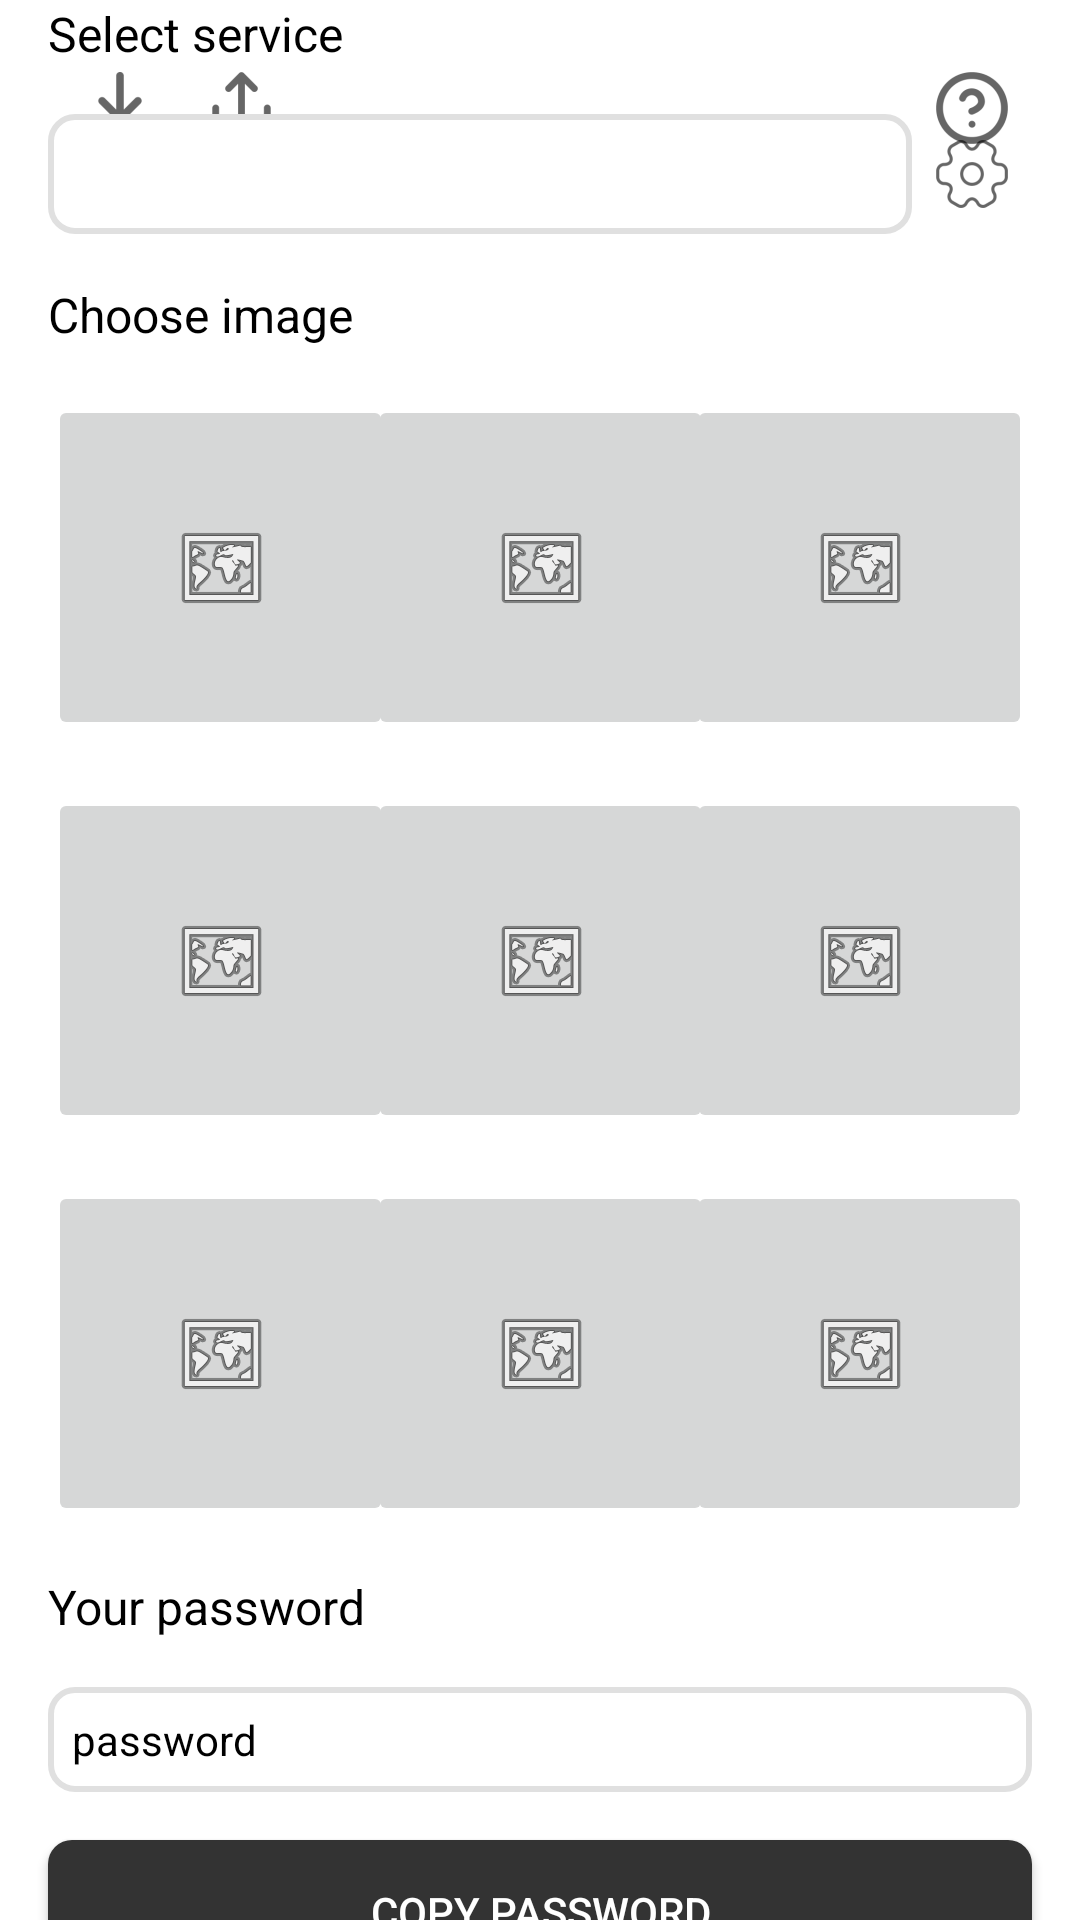

Produce the Android XML layout that renders to this screen, including the resource entries it uses.
<!-- AndroidManifest.xml: application theme Theme.MyApplication -->
<!-- res/layout/get_password.xml -->
<?xml version="1.0" encoding="utf-8"?>
<androidx.constraintlayout.widget.ConstraintLayout xmlns:android="http://schemas.android.com/apk/res/android"
    xmlns:app="http://schemas.android.com/apk/res-auto"
    xmlns:tools="http://schemas.android.com/tools"
    android:id="@+id/main"
    android:layout_width="match_parent"
    android:layout_height="match_parent"
    tools:context=".MainActivity">

    <ImageButton
        android:id="@+id/get_password_image_7"
        android:layout_width="115dp"
        android:layout_height="115dp"
        android:layout_marginTop="16dp"
        android:onClick="onImageClick"
        android:src="@android:drawable/ic_menu_mapmode"
        app:layout_constraintEnd_toStartOf="@+id/get_password_image_5"
        app:layout_constraintStart_toEndOf="@+id/get_password_image_3"
        app:layout_constraintTop_toBottomOf="@+id/get_password_image_4" />

    <ImageButton
        android:id="@+id/get_password_image_6"
        android:layout_width="115dp"
        android:layout_height="115dp"
        android:layout_marginStart="16dp"
        android:layout_marginTop="16dp"
        android:onClick="onImageClick"
        android:src="@android:drawable/ic_menu_mapmode"
        app:layout_constraintStart_toStartOf="parent"
        app:layout_constraintTop_toBottomOf="@+id/get_password_image_3" />

    <ImageButton
        android:id="@+id/get_password_image_8"
        android:layout_width="115dp"
        android:layout_height="115dp"
        android:layout_marginTop="16dp"
        android:layout_marginEnd="16dp"
        android:onClick="onImageClick"
        android:src="@android:drawable/ic_menu_mapmode"
        app:layout_constraintEnd_toEndOf="parent"
        app:layout_constraintTop_toBottomOf="@+id/get_password_image_5" />

    <ImageButton
        android:id="@+id/get_password_image_1"
        android:layout_width="115dp"
        android:layout_height="115dp"
        android:layout_marginBottom="16dp"
        android:onClick="onImageClick"
        android:src="@android:drawable/ic_menu_mapmode"
        app:layout_constraintBottom_toTopOf="@+id/get_password_image_4"
        app:layout_constraintEnd_toStartOf="@+id/get_password_image_5"
        app:layout_constraintStart_toEndOf="@+id/get_password_image_3" />

    <ImageButton
        android:id="@+id/get_password_image_2"
        android:layout_width="115dp"
        android:layout_height="115dp"
        android:layout_marginEnd="16dp"
        android:layout_marginBottom="16dp"
        android:onClick="onImageClick"
        android:src="@android:drawable/ic_menu_mapmode"
        app:layout_constraintBottom_toTopOf="@+id/get_password_image_5"
        app:layout_constraintEnd_toEndOf="parent" />

    <ImageButton
        android:id="@+id/get_password_image_0"
        android:layout_width="115dp"
        android:layout_height="115dp"
        android:layout_marginStart="16dp"
        android:layout_marginBottom="16dp"
        android:onClick="onImageClick"
        android:src="@android:drawable/ic_menu_mapmode"
        app:layout_constraintBottom_toTopOf="@+id/get_password_image_3"
        app:layout_constraintStart_toStartOf="parent" />

    <ImageButton
        android:id="@+id/ib_enable_backup"
        android:layout_width="wrap_content"
        android:layout_height="40dp"
        android:layout_marginStart="16dp"
        android:layout_marginTop="16dp"
        android:backgroundTint="@color/transparent"
        android:src="@drawable/ic_enable_backup"
        app:layout_constraintStart_toStartOf="parent"
        app:layout_constraintTop_toTopOf="parent"
        app:tint="@color/black" />

    <ImageButton
        android:id="@+id/ic_share_backup"
        android:layout_width="wrap_content"
        android:layout_height="40dp"
        android:layout_marginStart="-8dp"
        android:layout_marginTop="16dp"
        android:backgroundTint="@color/transparent"
        android:src="@drawable/ic_share_backup"
        app:layout_constraintStart_toEndOf="@+id/ib_enable_backup"
        app:layout_constraintTop_toTopOf="parent"
        app:tint="@color/black" />

    <ImageButton
        android:id="@+id/ib_get_password_help"
        android:layout_width="40dp"
        android:layout_height="40dp"
        android:layout_marginTop="16dp"
        android:layout_marginEnd="16dp"
        android:backgroundTint="@color/transparent"
        android:src="@drawable/ic_help"
        app:layout_constraintEnd_toEndOf="parent"
        app:layout_constraintTop_toTopOf="parent"
        app:tint="@color/black" />

    <ImageButton
        android:id="@+id/get_password_image_4"
        android:layout_width="115dp"
        android:layout_height="115dp"
        android:onClick="onImageClick"
        android:src="@android:drawable/ic_menu_mapmode"
        app:layout_constraintBottom_toBottomOf="parent"
        app:layout_constraintEnd_toStartOf="@+id/get_password_image_5"
        app:layout_constraintStart_toEndOf="@+id/get_password_image_3"
        app:layout_constraintTop_toTopOf="parent" />

    <ImageButton
        android:id="@+id/get_password_image_5"
        android:layout_width="115dp"
        android:layout_height="115dp"
        android:layout_marginEnd="16dp"
        android:onClick="onImageClick"
        android:src="@android:drawable/ic_menu_mapmode"
        app:layout_constraintBottom_toBottomOf="parent"
        app:layout_constraintEnd_toEndOf="parent"
        app:layout_constraintTop_toTopOf="parent" />

    <ImageButton
        android:id="@+id/get_password_image_3"
        android:layout_width="115dp"
        android:layout_height="115dp"
        android:layout_marginStart="16dp"
        android:onClick="onImageClick"
        android:src="@android:drawable/ic_menu_mapmode"
        app:layout_constraintBottom_toBottomOf="parent"
        app:layout_constraintStart_toStartOf="parent"
        app:layout_constraintTop_toTopOf="parent" />

    <TextView
        android:id="@+id/textView"
        style="@style/TextNormal"
        android:layout_width="wrap_content"
        android:layout_height="wrap_content"
        android:layout_marginStart="16dp"
        android:layout_marginBottom="16dp"
        android:text="@string/select_image"
        app:layout_constraintBottom_toTopOf="@+id/get_password_image_0"
        app:layout_constraintStart_toStartOf="parent" />

    <Spinner
        android:id="@+id/selected_service"
        style="@style/InputFieldStyle"
        android:layout_width="0dp"
        android:layout_height="40dp"
        android:layout_marginStart="16dp"
        android:layout_marginBottom="16dp"
        app:layout_constraintBottom_toTopOf="@+id/textView"
        app:layout_constraintEnd_toStartOf="@+id/setup_service_button"
        app:layout_constraintStart_toStartOf="parent" />


    <ImageButton
        android:id="@+id/setup_service_button"
        android:layout_width="40dp"
        android:layout_height="40dp"
        android:layout_marginEnd="16dp"
        android:backgroundTint="@color/transparent"

        android:onClick="onSetupService"
        android:src="@drawable/ic_setup"
        app:layout_constraintBottom_toBottomOf="@+id/selected_service"
        app:layout_constraintEnd_toEndOf="parent"
        app:tint="@color/black" />
    

    <TextView
        android:id="@+id/textView2"
        style="@style/TextNormal"
        android:layout_width="wrap_content"
        android:layout_height="wrap_content"
        android:layout_marginStart="16dp"
        android:layout_marginBottom="16dp"
        android:text="@string/select_service"
        app:layout_constraintBottom_toTopOf="@+id/selected_service"
        app:layout_constraintStart_toStartOf="parent" />

    <TextView
        android:id="@+id/textView3"
        style="@style/TextNormal"
        android:layout_width="wrap_content"
        android:layout_height="wrap_content"
        android:layout_marginStart="16dp"
        android:layout_marginTop="16dp"
        android:text="@string/your_password"
        app:layout_constraintStart_toStartOf="parent"
        app:layout_constraintTop_toBottomOf="@+id/get_password_image_6" />

    <EditText
        android:id="@+id/get_password_result"
        style="@style/InputFieldStyle"
        android:layout_width="0dp"
        android:layout_height="wrap_content"
        android:layout_marginStart="16dp"
        android:layout_marginTop="16dp"
        android:layout_marginEnd="16dp"
        android:ems="10"
        android:enabled="false"
        android:inputType="text"
        android:text="password"
        app:layout_constraintEnd_toEndOf="parent"
        app:layout_constraintStart_toStartOf="parent"
        app:layout_constraintTop_toBottomOf="@+id/textView3" />

    <Button
        android:id="@+id/button"
        style="@style/ButtonStyle"
        android:layout_width="0dp"
        android:layout_height="wrap_content"
        android:layout_marginStart="16dp"
        android:layout_marginTop="16dp"
        android:layout_marginEnd="16dp"
        android:text="@string/copy_password"
        app:layout_constraintEnd_toEndOf="parent"
        app:layout_constraintStart_toStartOf="parent"
        app:layout_constraintTop_toBottomOf="@+id/get_password_result" />

</androidx.constraintlayout.widget.ConstraintLayout>
<!-- resources referenced by this layout -->
<resources>
  <color name="black">#FF000000</color>
  <color name="transparent">#00000000</color>
  <!-- drawable ic_enable_backup: png bitmap (drawable-hdpi, 548 bytes) -->
  <!-- drawable ic_help: png bitmap (drawable-hdpi, 1078 bytes) -->
  <!-- drawable ic_setup: png bitmap (drawable-hdpi, 1093 bytes) -->
  <!-- drawable ic_share_backup: png bitmap (drawable-hdpi, 513 bytes) -->
  <string name="copy_password">Copy password</string>
  <string name="select_image">Choose image</string>
  <string name="select_service">Select service</string>
  <string name="your_password">Your password</string>
  <style name="ButtonStyle">
          <item name="android:background">@drawable/button_background</item>
          <item name="android:textColor">@color/color_button_text</item>
          <item name="android:padding">8dp</item>
          <item name="android:minHeight">48dp</item>
          <item name="android:gravity">center</item>
      </style>
  <style name="InputFieldStyle" parent="Widget.MaterialComponents.TextInputLayout.OutlinedBox">
          <item name="android:background">@drawable/text_field_background</item>
          <item name="android:textColor">@color/color_text</item>
          <item name="android:padding">8dp</item>
          <item name="android:layout_marginBottom">16dp</item>
          <item name="android:textColorHint">@color/color_border</item>
  
          <item name="boxStrokeColor">@color/color_border</item>
          <item name="boxCornerRadiusTopStart">8dp</item>
          <item name="boxCornerRadiusTopEnd">8dp</item>
          <item name="boxCornerRadiusBottomStart">8dp</item>
          <item name="boxCornerRadiusBottomEnd">8dp</item>
      </style>
  <style name="TextNormal">
          <item name="android:textColor">@color/color_text</item>
          <item name="android:textSize">16sp</item>
          <item name="android:fontFamily">sans-serif</item>
      </style>
  <style name="Theme.MyApplication" parent="Theme.AppCompat.Light.NoActionBar">
          <item name="android:windowBackground">@color/color_background</item>
          <item name="android:windowSoftInputMode">adjustResize</item>
          <item name="android:windowFullscreen">false</item>
          <item name="colorControlHighlight">@android:color/transparent</item>
      </style>
  <!-- drawable button_background (drawable) -->
  <?xml version="1.0" encoding="utf-8"?>
  <shape xmlns:android="http://schemas.android.com/apk/res/android">
      <solid android:color="@color/color_button" />
      <corners android:radius="8dp" />
  </shape>
  <color name="color_button_text">#FFFFFF</color>
  <!-- drawable text_field_background (drawable) -->
  <?xml version="1.0" encoding="utf-8"?>
  <shape xmlns:android="http://schemas.android.com/apk/res/android">
      <solid android:color="@color/color_background" />
      <corners android:radius="8dp" />
      <stroke android:color="@color/color_border" android:width="2dp" />
  </shape>
  <color name="color_text">#000000</color>
  <color name="color_border">#E0E0E0</color>
  <color name="color_background">#FFFFFF</color>
  <color name="color_button">#333333</color>
</resources>
